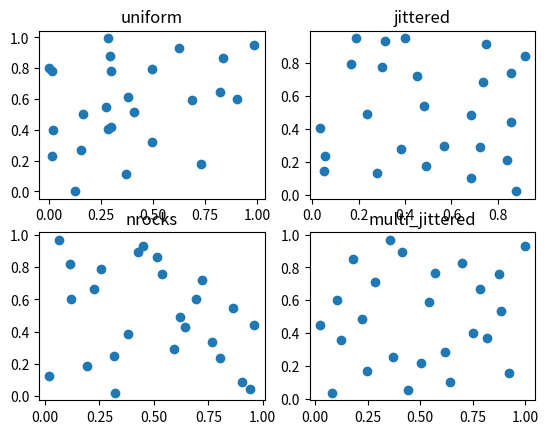

This figure's Python source:
import matplotlib.pyplot as plt
import random
import sys

def uniform(n):
    ret = []
    for i in range(n * n):
        x = random.random()
        y = random.random()
        ret.append([x, y])
    return ret

def jittered(n):
    ret = []
    for i in range(n):
        for j in range(n):
            x = (j + random.random()) / n
            y = (i + random.random()) / n
            ret.append([x, y])
    return ret

def shuffle(points, k):    
    for i in range(len(points)):
        j = random.randrange(len(points))
        points[i][k], points[j][k] = points[j][k], points[i][k]

def nrocks(n):
    ret = []
    for i in range(n * n):
        x = (i + random.random()) / (n * n)
        y = (i + random.random()) / (n * n)
        ret.append([x, y])
    shuffle(ret, 0)
    shuffle(ret, 1)
    return ret

def multi_jittered(n):
    ret = []
    for i in range(n):
        for j in range(n):
            x = (j * n + i + random.random()) / (n * n)
            y = (i * n + j + random.random()) / (n * n)
            ret.append([x, y])
    for i in range(n):
        for j in range(n):
            ii = random.randrange(n)
            p = i * n + j
            q = ii * n + j
            ret[p][0], ret[q][0] = ret[q][0], ret[p][0]
    for i in range(n):
        for j in range(n):
            jj = random.randrange(n)
            p = i * n + j
            q = i * n + jj
            ret[p][1], ret[q][1] = ret[q][1], ret[p][1]

    return ret

def draw_samples(sampler, n):
    samples = sampler(n)
    plt.scatter([p[0] for p in samples], [p[1] for p in samples])
    plt.title(sampler.__name__)

def draw(n):
    fig = plt.figure()
    samplers = [uniform, jittered, nrocks, multi_jittered]
    for i in range(4):
        fig.add_subplot(2, 2, i + 1)
        draw_samples(samplers[i], n)
    plt.show()    

if __name__ == "__main__":
    if len(sys.argv) > 1:
        draw(int(sys.argv[1]))
    else:
        draw(5)
